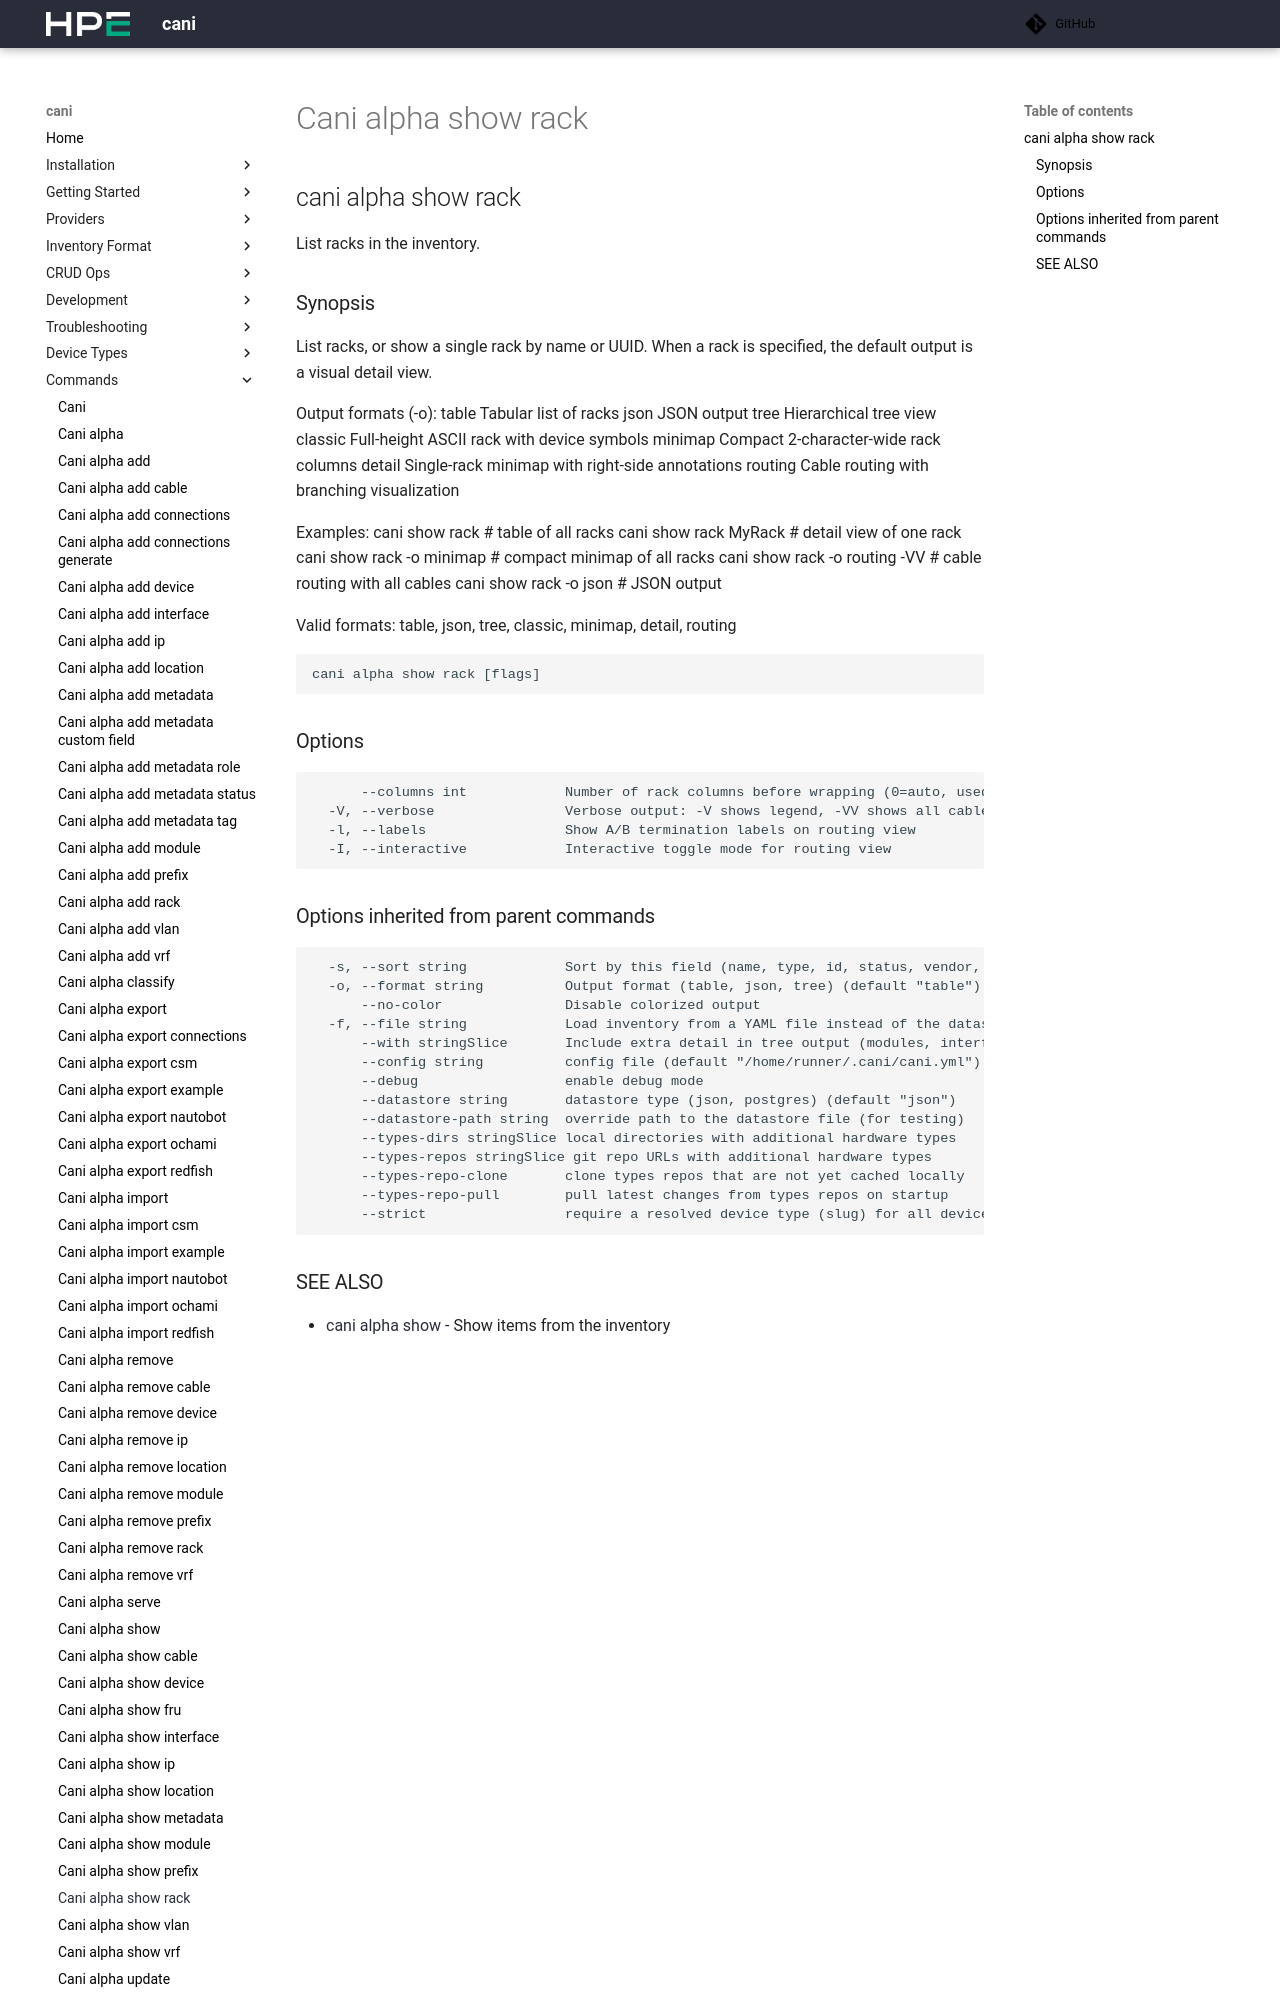

repository: Cray-HPE/cani · page: v0.8.3/commands/cani_alpha_show_rack/index.html · generator: mkdocs

## cani alpha show rack

List racks in the inventory.

### Synopsis

List racks in the inventory.

```
cani alpha show rack [flags]
```

### Options

```
  -h, --help   help for rack
```

### Options inherited from parent commands
